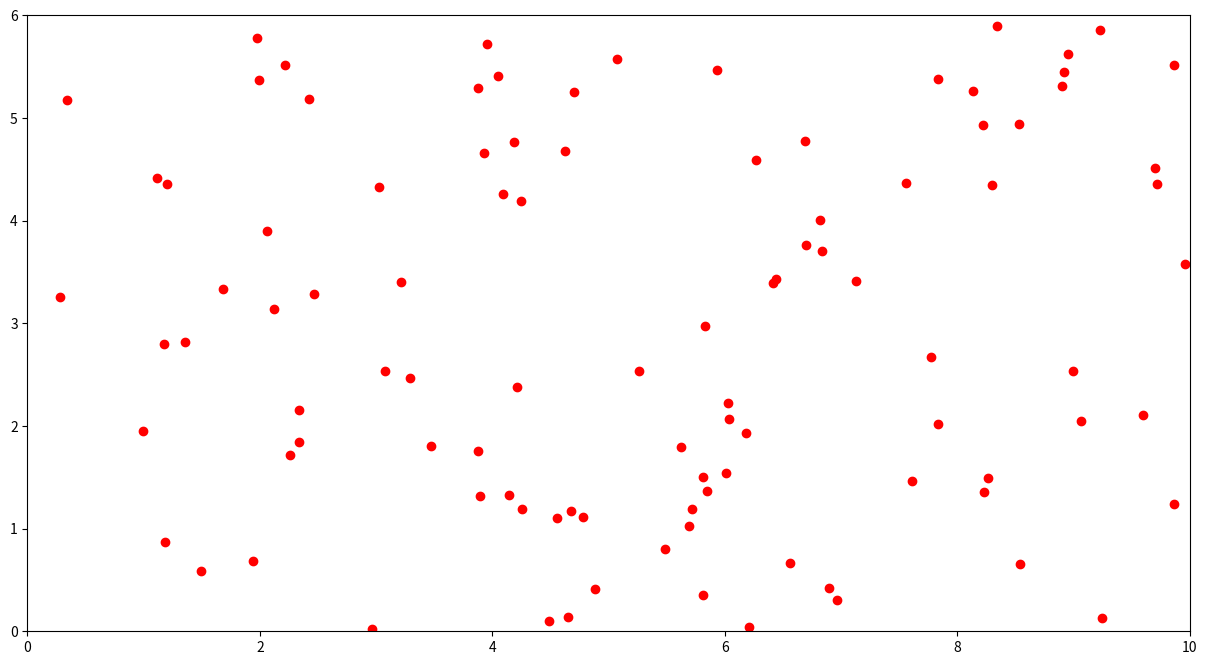

This chart was generated by the following Python code:
import numpy as np
import matplotlib.pyplot as plt
import matplotlib.axes as ax
from matplotlib.animation import FuncAnimation
from random import uniform, choice

speeds = [0.05, -0.05, 0.04, -0.04, 0.03, -0.03]

fig = plt.figure(figsize=(15,8))
ax = fig.add_subplot()

x_max = 10
y_max = 6
xy_min = 0

ax.set_xlim(right=x_max)
ax.set_ylim(top=y_max)

class Person:
    def __init__(self, num):
        self.key = num
        self.x = uniform(0, x_max)
        self.y = uniform(0, y_max)
        self.x_speed = choice(speeds)
        self.y_speed = choice(speeds)
        self.color = 'ro'
        self.multiplier = 1


    def init_draw(self):
        self.scatter, = ax.plot(self.x, self.y, self.color)


    def intermittent_draw(self):
        self.scatter.set_xdata(self.x)
        self.scatter.set_ydata(self.y)


    def move(self):
        self.y += self.x_speed
        self.x += self.y_speed

        if self.x >= x_max or self.x <= xy_min or self.y >= y_max or self.y <= xy_min:
            self.x_speed = -self.x_speed
            self.y_speed = -self.y_speed


    def get_position(self):
        return [round(self.x, 3), round(self.y, 3)]


    def colission(self):
        self.scatter.set_color('b')
        if self.x_speed < 0:
            self.x_speed = abs(choice(speeds))
            self.y_speed = abs(choice(speeds))
        else:
            self.x_speed = -1 * abs(choice(speeds))
            self.y_speed = -1 * abs(choice(speeds))


def init():
    return []


def next_frame(t):
    for i in people:
        i.move()
    
    # COLLISION DETECTION
    # new_positions = [i.get_position() for i in people]
    positions = []
    for i in people:
        data = [i.key, i.get_position()]
        positions.append(data)

    positions.sort(key=lambda x: x[1])
    
    for i in range(0, len(positions)-1):
        if i > 0:
            x_before = positions[i-1][1][0]
            x_current = positions[i][1][0]
            x_diff_before = x_current - x_before

            if x_diff_before <= 0.005:
                y_before = positions[i-1][1][1]
                y_current = positions[i][1][1]
                y_diff_before = y_current - y_before
                if y_diff_before <= 0.005:
                    people[positions[i-1][0]].colission()
                    people[positions[i][0]].colission()
                    
                    people[positions[i-1][0]].intermittent_draw()
                    people[positions[i][0]].intermittent_draw()
            else:
                people[positions[i][0]].intermittent_draw()
        else:
            people[positions[i][0]].intermittent_draw()


people = []
for i in range(0, 100):
    person = Person(i)
    person.init_draw()
    people.append(person)

ani = FuncAnimation(fig, func=next_frame, blit=False, interval=50)
plt.show()
